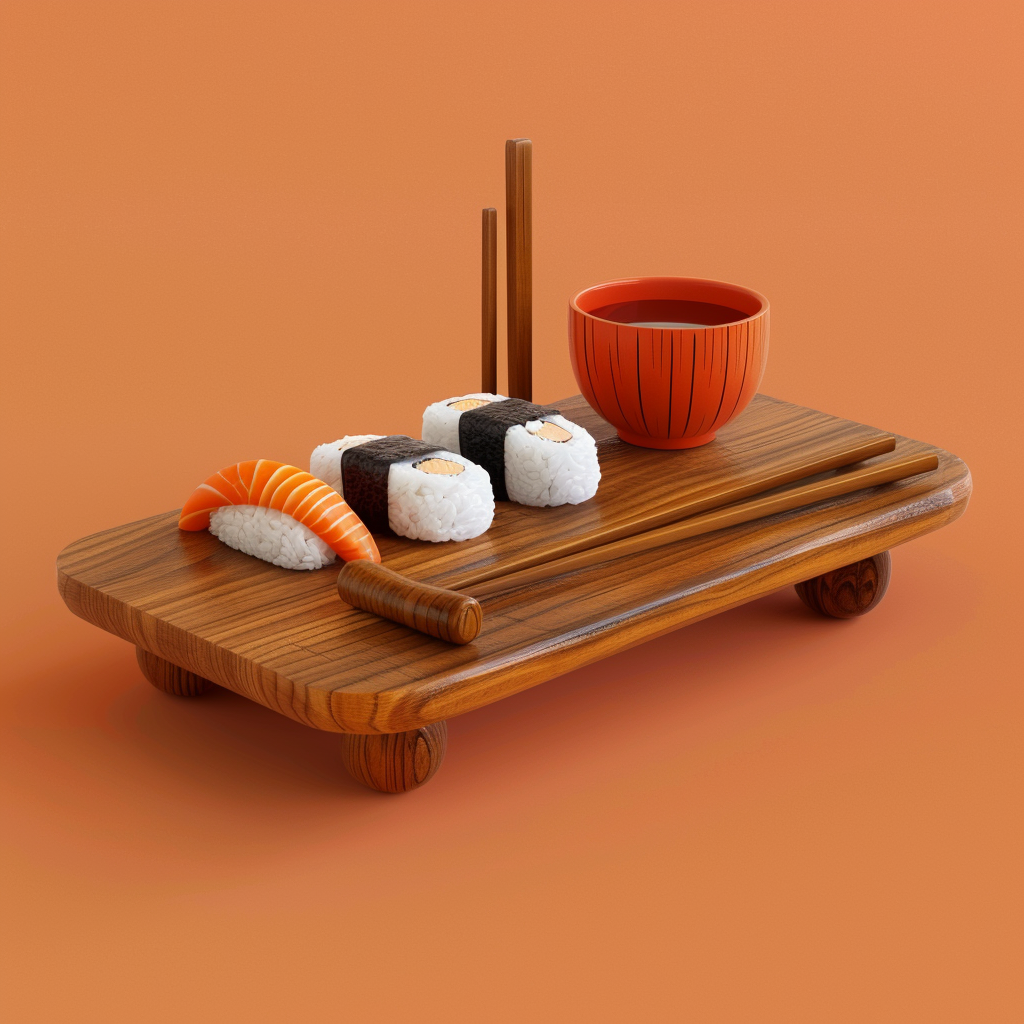
Generation parameters embedded in this image by Midjourney (PNG 'Description' text chunk):
minimalist composition sushi set--v 6 Job ID: fd830db6-fb86-4e38-91e3-c032929bd3da